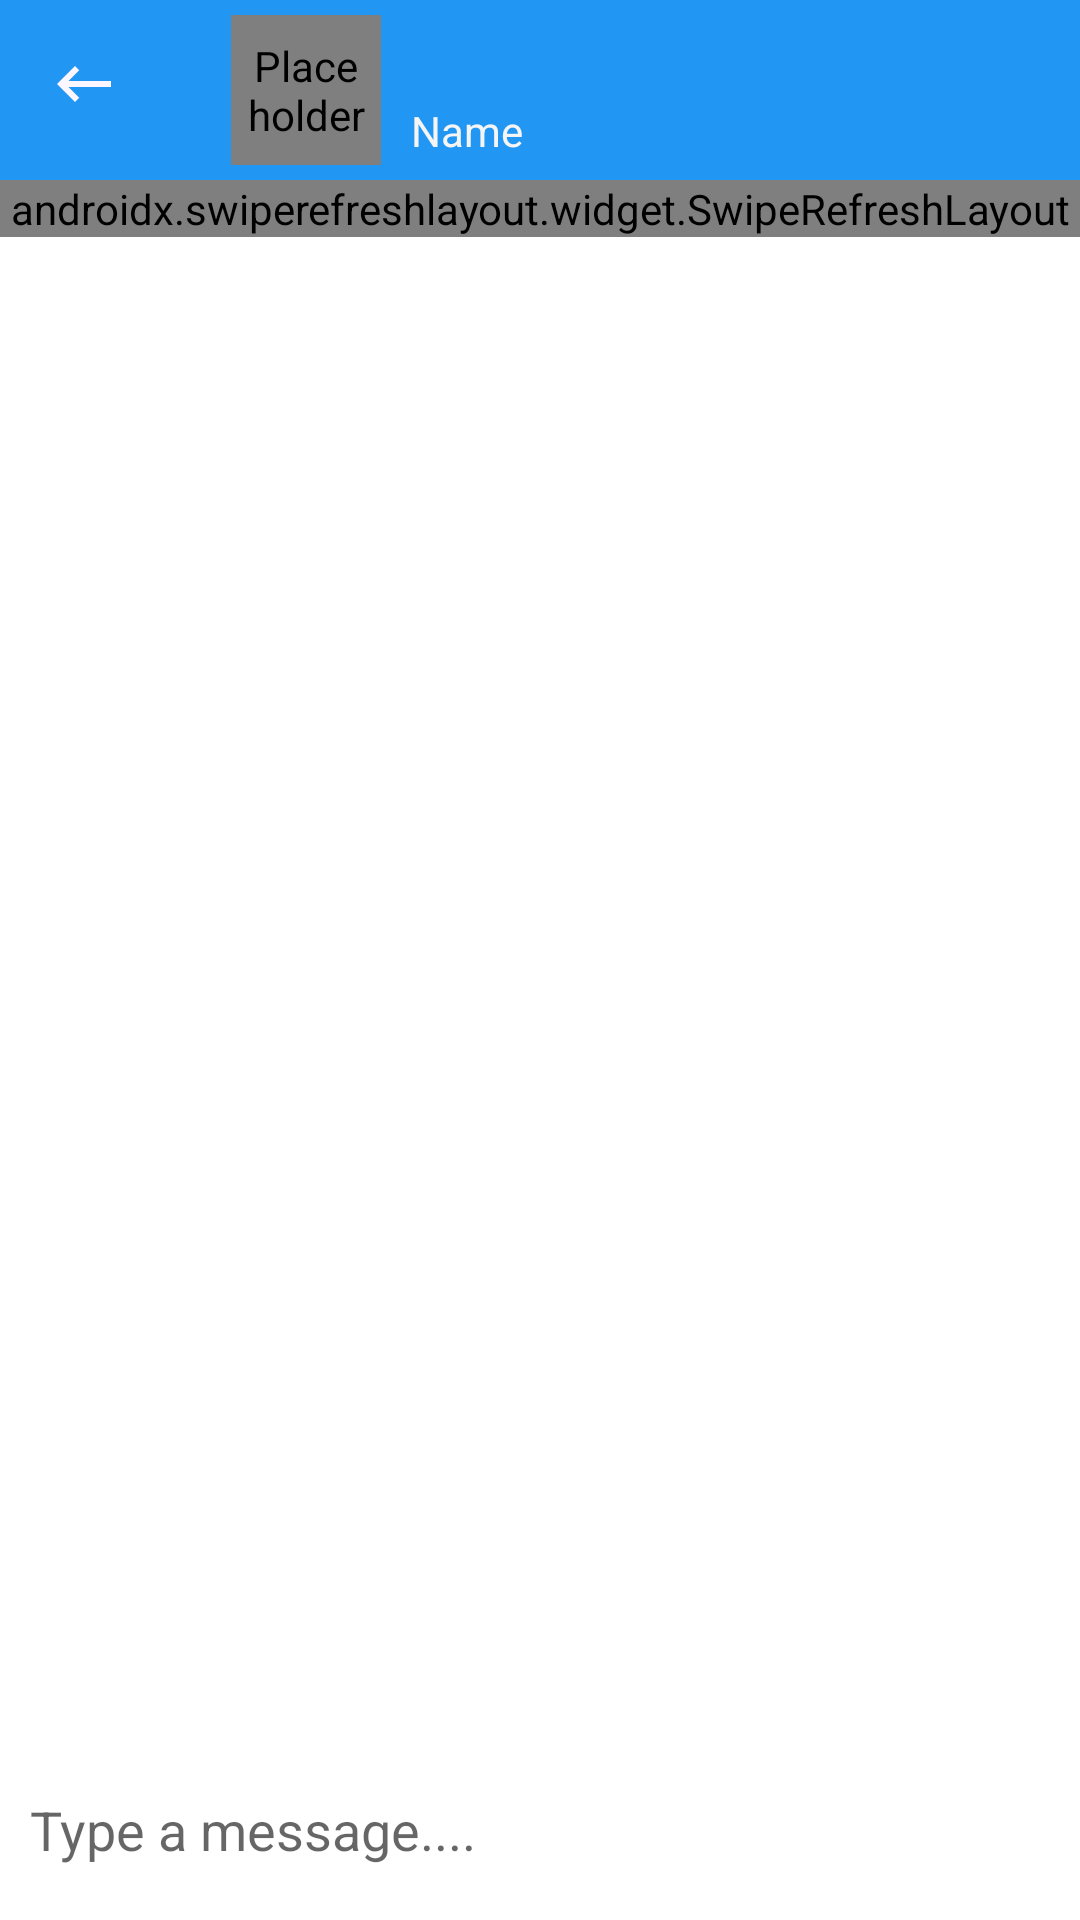

Write the Android layout XML for this screen, with the resource values it uses.
<!-- AndroidManifest.xml: application theme AppTheme -->
<!-- res/layout/activity_chat.xml -->
<?xml version="1.0" encoding="utf-8"?>
<LinearLayout xmlns:android="http://schemas.android.com/apk/res/android"
    xmlns:app="http://schemas.android.com/apk/res-auto"
    xmlns:tools="http://schemas.android.com/tools"
    android:layout_width="match_parent"
    android:layout_height="match_parent"
    android:orientation="vertical"
    tools:context=".activity.ChatActivity">

    <com.google.android.material.appbar.AppBarLayout
        android:layout_width="match_parent"
        android:theme="@style/AppTheme.AppBarOverlay"
        android:layout_height="wrap_content">

        <androidx.appcompat.widget.Toolbar
            app:popupTheme="@style/AppTheme.PopupOverlay"
            android:id="@+id/toolbar"
            app:titleTextColor="@color/white"
            android:layout_width="match_parent"
            app:navigationIcon="@drawable/ic_keyboard_arrow"
            android:layout_height="wrap_content">

            <LinearLayout
                android:layout_width="wrap_content"
                android:layout_height="wrap_content"
                android:background="@drawable/ripple_effect"
                android:clickable="true"
                android:focusable="true"
                android:gravity="center_vertical"
                android:padding="5dp">

                <de.hdodenhof.circleimageview.CircleImageView
                    android:id="@+id/profile_image_view"
                    android:layout_width="50dp"
                    android:layout_height="50dp"
                    android:clickable="true"
                    android:contentDescription="@null"
                    android:focusable="true"
                    android:padding="5dp"
                    android:src="@drawable/ic_people" />

                <LinearLayout
                    android:layout_width="wrap_content"
                    android:layout_height="wrap_content"
                    android:orientation="vertical">

                    <TextView
                        android:id="@+id/name_text_view"
                        android:layout_width="wrap_content"
                        android:layout_height="match_parent"
                        android:ellipsize="end"
                        android:gravity="center_vertical"
                        android:paddingStart="10dp"
                        android:textColor="@color/white"
                        android:paddingLeft="10dp"
                        android:paddingEnd="10dp"
                        android:paddingRight="10dp"
                        android:singleLine="true"
                        android:textAppearance="@style/TextAppearance.MaterialComponents.Headline6"
                        tools:text="@string/name_hint" />

                    <TextView
                        android:id="@+id/last_seen_text_view"
                        android:layout_width="wrap_content"
                        android:layout_height="match_parent"
                        android:ellipsize="end"
                        android:gravity="center_vertical"
                        android:paddingStart="10dp"
                        android:textColor="#F5F5F5"
                        android:paddingLeft="10dp"
                        android:paddingEnd="10dp"
                        android:paddingRight="10dp"
                        android:singleLine="true"
                        android:text="@string/name_hint" />
                </LinearLayout>
            </LinearLayout>

        </androidx.appcompat.widget.Toolbar>
    </com.google.android.material.appbar.AppBarLayout>


    <RelativeLayout
        android:layout_width="match_parent"
        android:layout_height="0dp"
        android:layout_weight="1">

        <androidx.swiperefreshlayout.widget.SwipeRefreshLayout
            android:id="@+id/swipe_layout"
            android:layout_width="match_parent"
            android:layout_height="wrap_content">

            <LinearLayout
                android:layout_width="match_parent"
                android:layout_height="wrap_content"
                android:orientation="vertical">

                <androidx.recyclerview.widget.RecyclerView
                    android:id="@+id/chat_recycler_view"
                    android:layout_width="match_parent"
                    android:layout_height="0dp"
                    android:layout_weight="1"
                    android:orientation="vertical"
                    app:layoutManager="androidx.recyclerview.widget.LinearLayoutManager"
                    app:reverseLayout="false"
                    app:stackFromEnd="true"
                    tools:listitem="@layout/chat_item_left" />

                <com.udevel.widgetlab.TypingIndicatorView
                    android:id="@+id/typing_indicator"
                    android:layout_width="wrap_content"
                    android:layout_height="wrap_content"
                    android:layout_marginStart="50dp"
                    android:padding="10dp"
                    android:visibility="gone"
                    app:animationOrder="lastOneFirst"
                    app:backgroundColor="#DADADA"
                    app:backgroundType="rounded"
                    app:dotAnimationType="Sliding"
                    app:dotColor="#929292"
                    app:dotCount="3"
                    app:dotHorizontalSpacing="5dp"
                    app:dotSecondColor="#252525"
                    app:dotSize="10dp"
                    app:showBackground="true" />
            </LinearLayout>
        </androidx.swiperefreshlayout.widget.SwipeRefreshLayout>


        <ProgressBar
            android:id="@+id/progress_bar"
            android:layout_width="wrap_content"
            android:layout_height="wrap_content"
            android:layout_centerInParent="true"
            android:visibility="gone" />

        <TextView
            android:id="@+id/no_conversion_text_view"
            android:layout_width="wrap_content"
            android:layout_height="wrap_content"
            android:layout_centerInParent="true"
            android:padding="10dp"
            android:text="@string/start_conversion"
            android:textAppearance="@style/TextAppearance.MaterialComponents.Subtitle1"
            android:visibility="gone" />
    </RelativeLayout>


    <RelativeLayout
        android:id="@+id/bottom"
        android:layout_width="match_parent"
        android:layout_height="wrap_content"
        android:background="@android:color/white"
        android:padding="10dp">

        <EditText
            android:id="@+id/message_edit_text"
            android:layout_width="match_parent"
            android:layout_height="wrap_content"
            android:layout_centerVertical="true"
            android:autofillHints="@string/message_hint_text"
            android:background="@android:color/transparent"
            android:hint="@string/message_hint_text"
            android:inputType="textMultiLine"
            android:singleLine="false"
            tools:targetApi="o" />

        <ImageButton
            android:id="@+id/send_btn"
            android:layout_width="40dp"
            android:layout_height="40dp"
            android:layout_alignParentEnd="true"
            android:layout_alignParentRight="true"
            android:layout_centerVertical="true"
            android:background="@drawable/ic_send"
            android:contentDescription="@string/message_hint_text" />

    </RelativeLayout>
</LinearLayout>
<!-- res/layout/chat_item_left.xml (included above) -->
<?xml version="1.0" encoding="utf-8"?>
<RelativeLayout xmlns:android="http://schemas.android.com/apk/res/android"
    xmlns:tools="http://schemas.android.com/tools"
    android:layout_width="match_parent"
    android:layout_height="wrap_content"
    android:layout_centerVertical="true"
    android:layout_marginEnd="100dp"
    android:layout_marginRight="100dp"
    android:padding="5dp">

    <de.hdodenhof.circleimageview.CircleImageView
        android:id="@+id/profile_image_view"
        android:layout_width="40dp"
        android:layout_height="40dp"
        android:contentDescription="@string/message_hint_text"
        android:src="@drawable/profile_image" />

    <TextView
        android:id="@+id/show_message"
        android:layout_width="wrap_content"
        android:layout_height="wrap_content"
        android:layout_alignBottom="@id/profile_image_view"
        android:layout_centerHorizontal="true"
        android:layout_centerVertical="true"
        android:layout_marginStart="5dp"
        android:layout_marginLeft="5dp"
        android:layout_marginEnd="10dp"
        android:layout_marginRight="10dp"
        android:layout_toEndOf="@id/profile_image_view"
        android:layout_toRightOf="@id/profile_image_view"
        android:background="@drawable/background_left"
        android:padding="5dp"
        android:textColor="@android:color/white"
        tools:text="@string/message_hint_text" />


    <TextView
        android:id="@+id/msg_seen_text_view"
        android:layout_width="wrap_content"
        android:layout_height="wrap_content"
        android:layout_below="@id/show_message"
        android:layout_alignParentEnd="true"
        android:layout_alignParentRight="true"
        android:visibility="gone"
        tools:text="seen" />

</RelativeLayout>
<!-- resources referenced by this layout -->
<resources>
  <color name="white">#FFFFFF</color>
  <!-- drawable background_left (drawable) -->
  <?xml version="1.0" encoding="utf-8"?>
  <shape xmlns:android="http://schemas.android.com/apk/res/android"
      android:shape="rectangle">
  
      <corners
          android:bottomRightRadius="0dp"
          android:radius="15dp"
          android:topLeftRadius="0dp" />
      <solid android:color="#474747" />
  </shape>
  <!-- drawable ic_keyboard_arrow (drawable) -->
  <vector android:height="24dp" android:tint="#FBF6FF"
      android:viewportHeight="24.0" android:viewportWidth="24.0"
      android:width="24dp" xmlns:android="http://schemas.android.com/apk/res/android">
      <path android:fillColor="#FF000000" android:pathData="M21,11H6.83l3.58,-3.59L9,6l-6,6 6,6 1.41,-1.41L6.83,13H21z"/>
  </vector>
  <!-- drawable ripple_effect (drawable) -->
  <?xml version="1.0" encoding="utf-8"?>
  <selector xmlns:android="http://schemas.android.com/apk/res/android">
      <item android:state_pressed="true">
          <shape>
              <solid android:color="@color/unfocused_color"/>
          </shape>
      </item>
  
      <item>
          <shape>
              <solid android:color="@android:color/transparent"/>
          </shape>
      </item>
  </selector>
  <string name="message_hint_text">Type a message....</string>
  <string name="name_hint">Name</string>
  <string name="start_conversion">Start Conversion</string>
  <style name="AppTheme.AppBarOverlay" parent="ThemeOverlay.MaterialComponents.Light" />
  <style name="AppTheme.PopupOverlay" parent="ThemeOverlay.MaterialComponents.Dark" />
  <style name="AppTheme" parent="Theme.MaterialComponents.Light.NoActionBar">
          
          <item name="colorPrimary">@color/colorPrimary</item>
          <item name="colorPrimaryDark">@color/colorPrimaryDark</item>
          <item name="colorAccent">@color/colorAccent</item>
      </style>
  <color name="unfocused_color">#696969</color>
  <color name="colorPrimary">#2196F3</color>
  <color name="colorPrimaryDark">#1976D2</color>
  <color name="colorAccent">#FF4081</color>
</resources>
